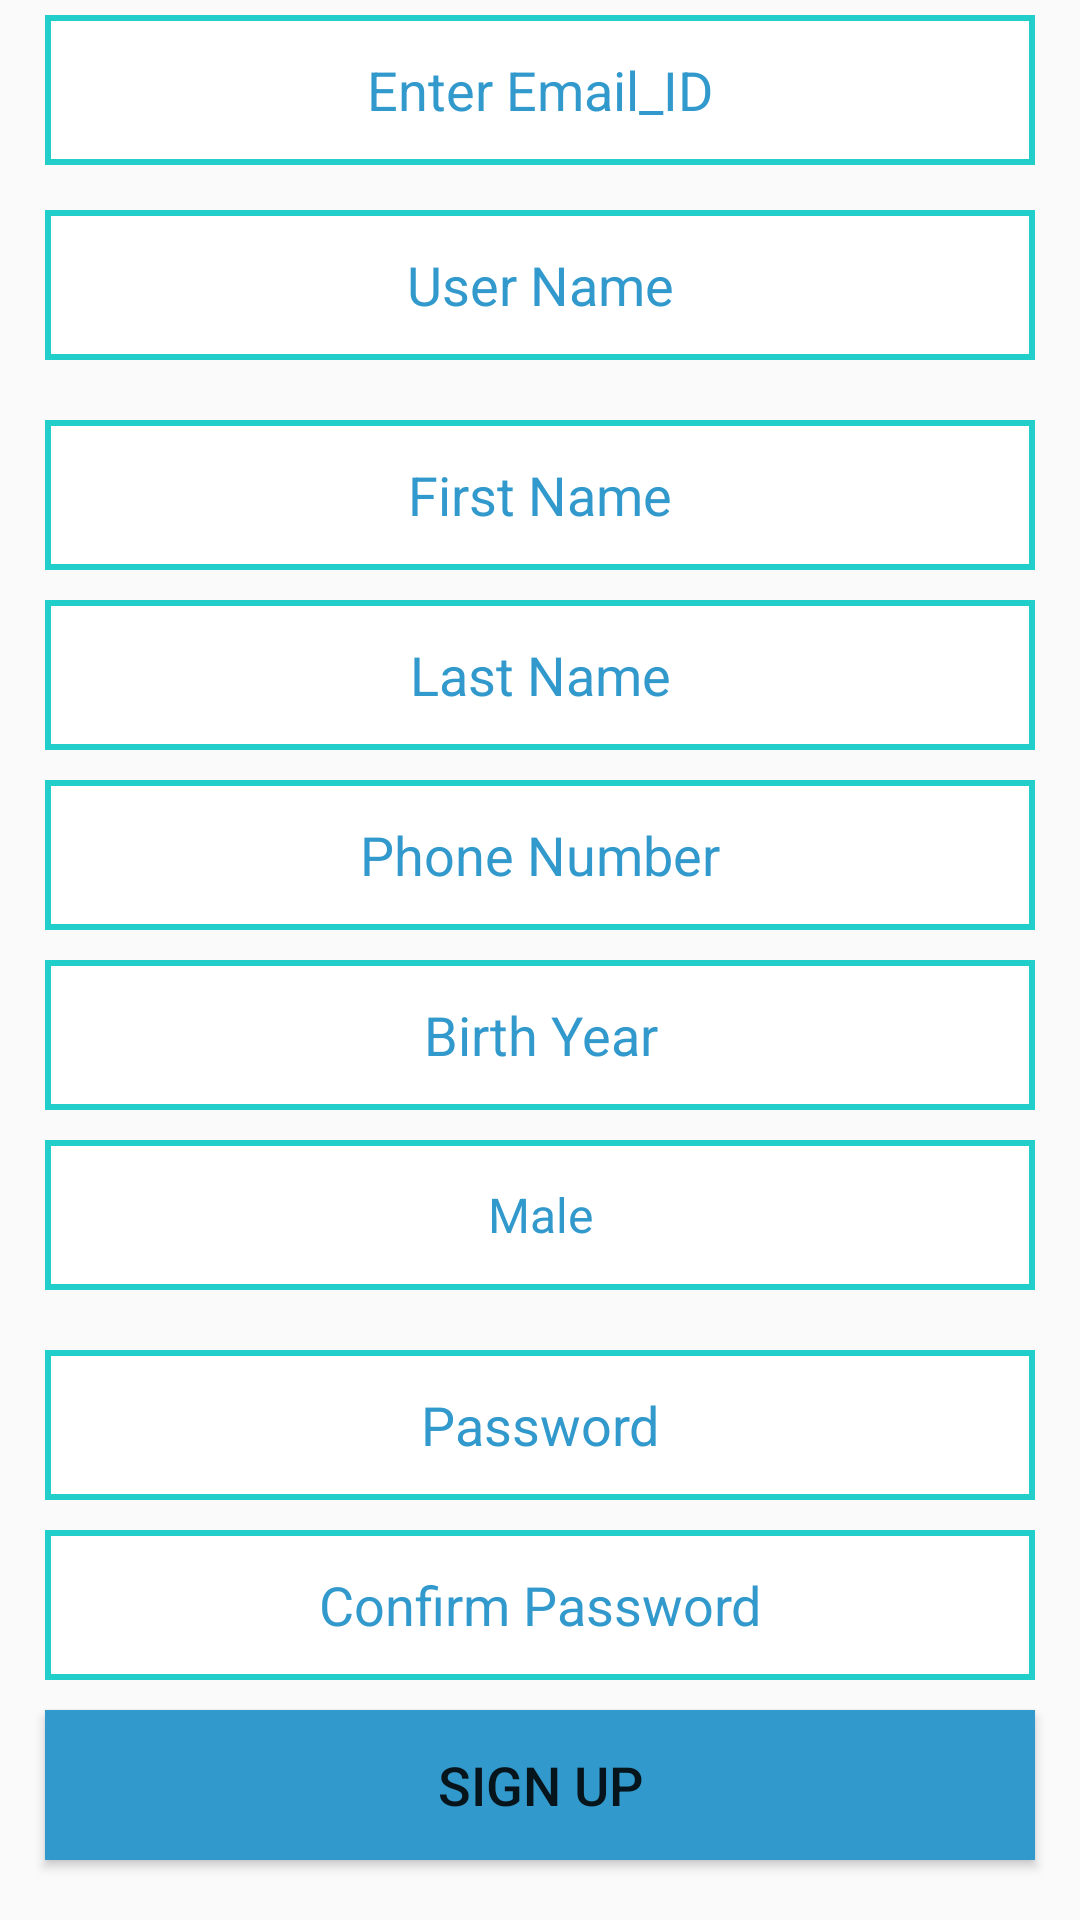

Here is an Android app screen rendered from its layout file. Give the layout XML and the strings, colors and styles it references.
<!-- AndroidManifest.xml: application theme AppTheme -->
<!-- res/layout/activity_registration.xml -->
<?xml version="1.0" encoding="utf-8"?>
<ScrollView  xmlns:android="http://schemas.android.com/apk/res/android"
    xmlns:app="http://schemas.android.com/apk/res-auto"
    xmlns:tools="http://schemas.android.com/tools"
    android:layout_width="match_parent"
    android:layout_height="match_parent"
    tools:context=".Registration">



        <LinearLayout
            android:layout_width="match_parent"
            android:layout_height="match_parent"
            android:orientation="vertical"
            android:focusable="true"
            android:focusableInTouchMode="true">


            <TextView android:id="@+id/email"
                android:layout_marginLeft="15dp"
                android:layout_marginTop="5dp"
                android:layout_marginBottom="10dp"
                android:layout_marginRight="15dp"
                android:layout_centerVertical="true"
                android:layout_width="match_parent"
                android:layout_height="50dp"
                android:gravity="center"
                android:inputType="text"
                android:layout_alignParentBottom="true"
                android:hint="@string/enter_email_id"
                android:textColorHint="@color/primecolour"
                android:background="@drawable/edittextstyle"
                android:textSize="18sp"
                />

            <TextView android:id="@+id/username"
                android:layout_marginLeft="15dp"
                android:layout_marginTop="5dp"
                android:layout_marginBottom="10dp"
                android:layout_marginRight="15dp"
                android:layout_centerVertical="true"
                android:layout_width="match_parent"
                android:layout_height="50dp"
                android:gravity="center"
                android:inputType="text"
                android:layout_alignParentBottom="true"
                android:hint="@string/user_name"
                android:textColorHint="@color/primecolour"
                android:background="@drawable/edittextstyle"
                android:textSize="18sp"
                />


            <EditText android:id="@+id/firstname"
                android:layout_marginLeft="15dp"
                android:layout_marginTop="10dp"
                android:layout_marginBottom="0dp"
                android:layout_marginRight="15dp"
                android:layout_centerVertical="true"
                android:layout_width="match_parent"
                android:layout_height="50dp"
                android:gravity="center"
                android:hint="@string/first_name_prompt"
                android:textColorHint="@color/primecolour"
                android:inputType="text"
                android:background="@drawable/edittextstyle" />

            <EditText android:id="@+id/lastname"
                android:layout_marginLeft="15dp"
                android:layout_marginTop="10dp"
                android:layout_marginBottom="0dp"
                android:layout_marginRight="15dp"
                android:layout_centerVertical="true"
                android:layout_width="match_parent"
                android:layout_height="50dp"
                android:gravity="center"
                android:hint="@string/last_name_prompt"
                android:textColorHint="@color/primecolour"
                android:inputType="text"
                android:background="@drawable/edittextstyle" />

            <EditText android:id="@+id/phonenumber"
                android:layout_marginLeft="15dp"
                android:layout_marginTop="10dp"
                android:layout_marginBottom="0dp"
                android:layout_marginRight="15dp"
                android:layout_centerVertical="true"
                android:layout_width="match_parent"
                android:layout_height="50dp"
                android:gravity="center"
                android:hint="@string/phone_number_prompt"
                android:digits="0123456789\n"
                android:singleLine="true"
                android:imeOptions="actionNext"
                android:textColorHint="@color/primecolour"
                android:inputType="phone"
                android:background="@drawable/edittextstyle" />

            <EditText android:id="@+id/birthyear"
                android:layout_marginLeft="15dp"
                android:layout_marginTop="10dp"
                android:layout_marginBottom="0dp"
                android:layout_marginRight="15dp"
                android:layout_centerVertical="true"
                android:layout_width="match_parent"
                android:layout_height="50dp"
                android:gravity="center"
                android:hint="@string/birth_year_prompt"
                android:textColorHint="@color/primecolour"
                android:inputType="phone"
                android:digits="0123456789"
                android:background="@drawable/edittextstyle" />



            <Spinner
                android:id="@+id/gender"
                android:style="@style/Widget.AppCompat.Spinner.Underlined"
                android:layout_marginLeft="15dp"
                android:layout_marginTop="10dp"
                android:layout_marginBottom="10dp"
                android:layout_marginRight="15dp"
                android:layout_width="match_parent"
                android:layout_height="50dp"
                android:gravity="center"
                android:hint="@string/gender_prompt"
                android:textColorHint="@color/primecolour"
                android:inputType="phone"
                android:drawSelectorOnTop="true"
                android:theme="@style/Spinner"
                android:entries="@array/Gender"
                android:background="@drawable/edittextstyle"
                tools:ignore="DuplicateIds"
                android:textSize="18sp"
                />


            <EditText android:id="@+id/password"
                android:layout_marginLeft="15dp"
                android:layout_marginTop="10dp"
                android:layout_marginBottom="0dp"
                android:layout_marginRight="15dp"
                android:layout_centerVertical="true"
                android:layout_width="match_parent"
                android:layout_height="50dp"
                android:gravity="center"
                android:hint="@string/password"
                android:textColorHint="@color/primecolour"
                android:inputType="phone"
                android:digits="0123456789"
                android:background="@drawable/edittextstyle" />



            <EditText android:id="@+id/confirmpassword"
                android:layout_marginLeft="15dp"
                android:layout_marginTop="10dp"
                android:layout_marginBottom="0dp"
                android:layout_marginRight="15dp"
                android:layout_centerVertical="true"
                android:layout_width="match_parent"
                android:layout_height="50dp"
                android:gravity="center"
                android:hint="@string/confirm_password"
                android:textColorHint="@color/primecolour"
                android:inputType="phone"
                android:digits="0123456789"
                android:background="@drawable/edittextstyle" />



            <Button android:id="@+id/register"
                android:layout_marginLeft="15dp"
                android:layout_marginTop="10dp"
                android:layout_marginBottom="10dp"
                android:layout_marginRight="15dp"
                android:layout_centerVertical="true"
                android:layout_width="match_parent"
                android:layout_height="50dp"
                android:gravity="center"
                android:text="@string/register_customer_button"
                android:layout_alignParentBottom="true"
                android:background="@color/primecolour"
                android:textSize="18sp" />

        </LinearLayout>





    </ScrollView>
<!-- resources referenced by this layout -->
<resources>
  <string-array name="Gender">
          <item name="male">Male</item>
          <item name="female">Female</item>
          <item name="other">Other</item>
      </string-array>
  <color name="primecolour">#3299CC</color>
  <!-- drawable edittextstyle (drawable-v24) -->
  <?xml version="1.0" encoding="utf-8"?>
  <shape xmlns:android="http://schemas.android.com/apk/res/android">
  
      android:thickness="0dp"
  
      android:shape="rectangle">
      <stroke android:width="2dp"
  
          android:color="#21CEC9"/>
      <gradient
          android:background="#FFFFFF"
          android:startColor="#FFFFFF"
  
          android:endColor="#FFFFFF"
  
          android:type="linear"
  
          android:angle="270"/>
  
  </shape>
  <string name="birth_year_prompt">Birth Year</string>
  <string name="confirm_password">Confirm Password</string>
  <string name="enter_email_id">Enter Email_ID</string>
  <string name="first_name_prompt">First Name</string>
  <string name="gender_prompt">Gender</string>
  <string name="last_name_prompt">Last Name</string>
  <string name="password">Password</string>
  <string name="phone_number_prompt">Phone Number</string>
  <string name="register_customer_button">Sign Up</string>
  <string name="user_name">User Name</string>
  <style name="Spinner" parent="Widget.AppCompat.Light.DropDownItem.Spinner">
          <item name="android:textColor">@color/primecolour</item>
          <item name="android:gravity">center</item>
  
      </style>
  <style name="AppTheme" parent="Theme.AppCompat.Light.DarkActionBar">
          
          <item name="colorPrimary">@color/colorPrimary</item>
          <item name="colorPrimaryDark">@color/colorPrimaryDark</item>
          <item name="colorAccent">@color/colorAccent</item>
      </style>
  <color name="colorPrimary">#008577</color>
  <color name="colorPrimaryDark">#00574B</color>
  <color name="colorAccent">#D81B60</color>
</resources>
